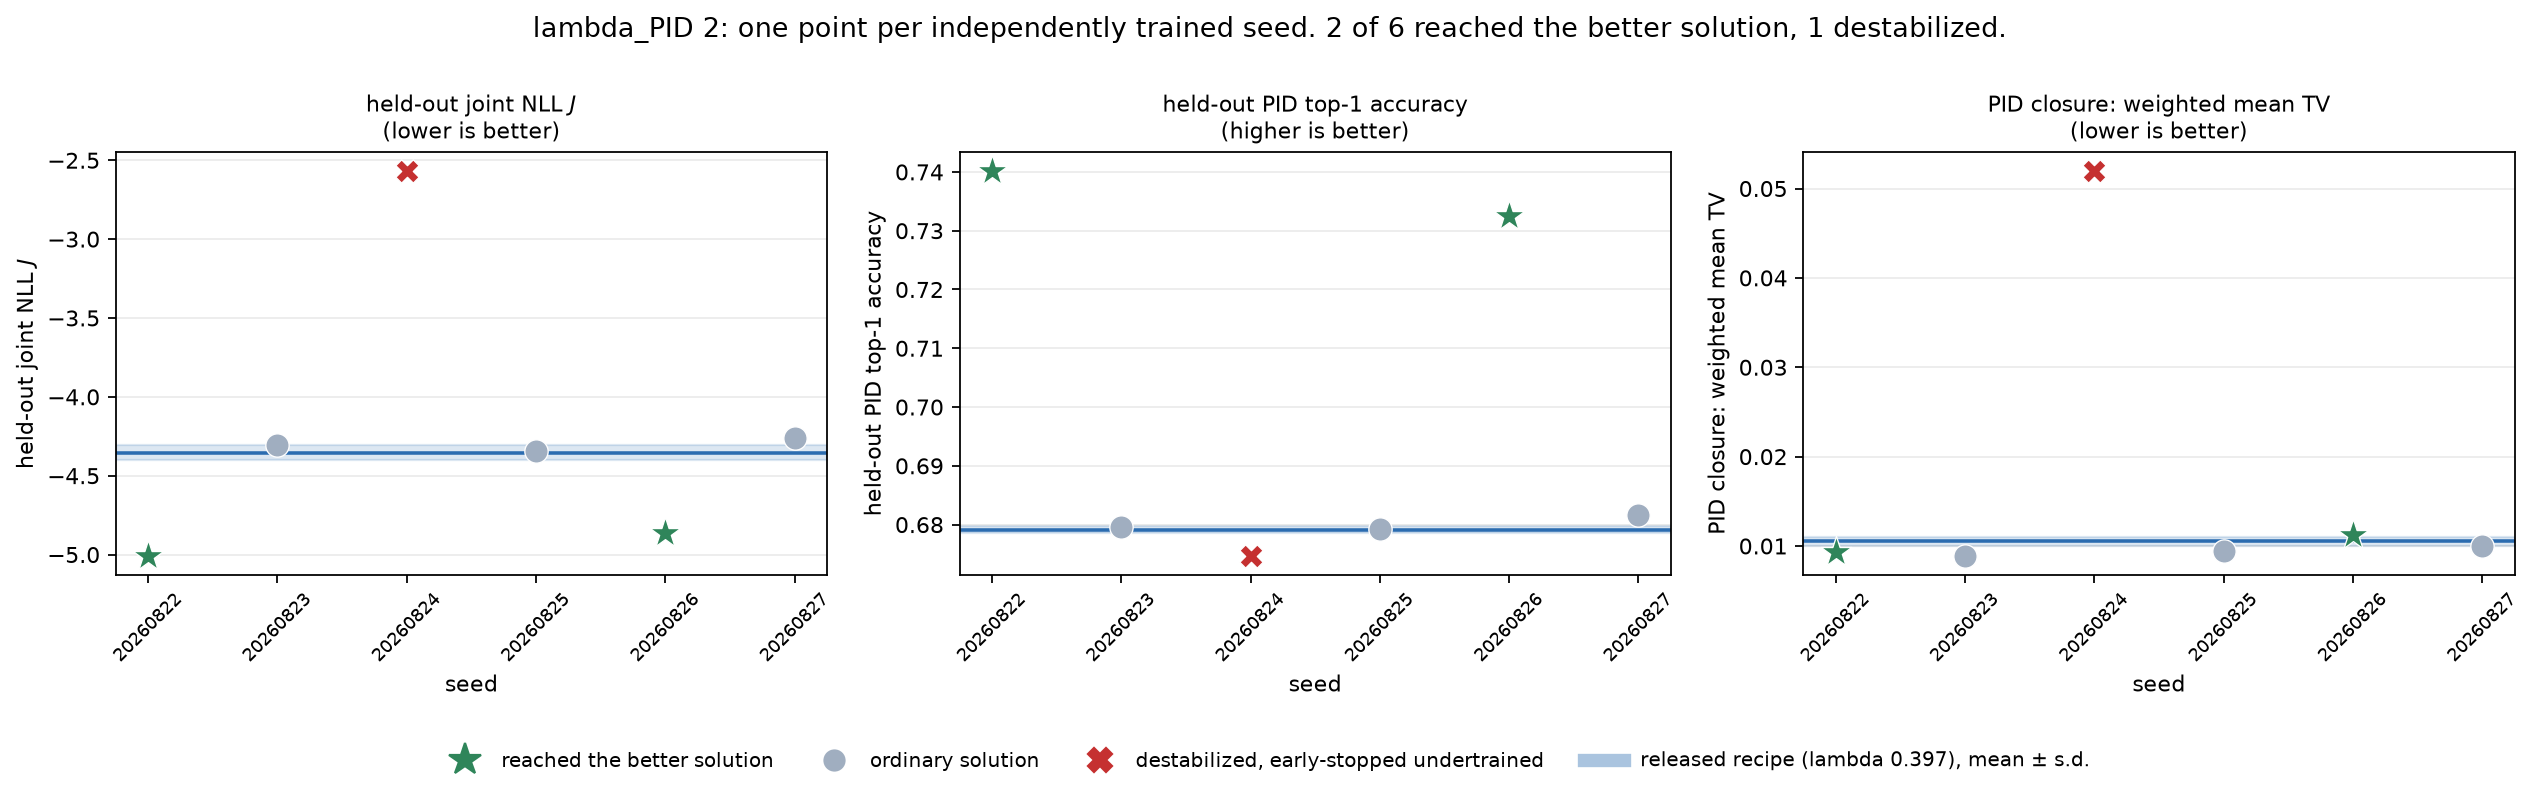

Values plotted in this chart, from the file beside it:
group, run, seed, epochs_run, best_epoch, epoch_budget, pid_loss_weight, test_joint_nll, test_pid_accuracy, pid_weighted_mean_tv, reached_better_solution, destabilized
released recipe (lambda 0.397), optuna_best, 20260822, 70, 70, 70, 0.3975, -4.356, 0.6793, 0.01001, False, False
released recipe (lambda 0.397), seed_tuned_20260823, 20260823, 70, 70, 70, 0.3975, -4.397, 0.6797, 0.01052, False, False
released recipe (lambda 0.397), seed_tuned_20260824, 20260824, 70, 70, 70, 0.3975, -4.307, 0.6785, 0.01105, False, False
lambda_PID 2, optuna_best_pidweight, 20260822, 70, 70, 70, 2.0, -5.009, 0.7402, 0.009356, True, False
lambda_PID 2, seed_pidweight_20260823, 20260823, 70, 67, 70, 2.0, -4.304, 0.6796, 0.008879, False, False
lambda_PID 2, seed_pidweight_20260824, 20260824, 12, 2, 70, 2.0, -2.568, 0.6747, 0.05196, False, True
lambda_PID 2, seed_pidweight_20260825, 20260825, 70, 70, 70, 2.0, -4.346, 0.6792, 0.009428, False, False
lambda_PID 2, seed_pidweight_20260826, 20260826, 70, 70, 70, 2.0, -4.861, 0.7326, 0.01118, True, False
lambda_PID 2, seed_pidweight_20260827, 20260827, 70, 69, 70, 2.0, -4.259, 0.6816, 0.01001, False, False
